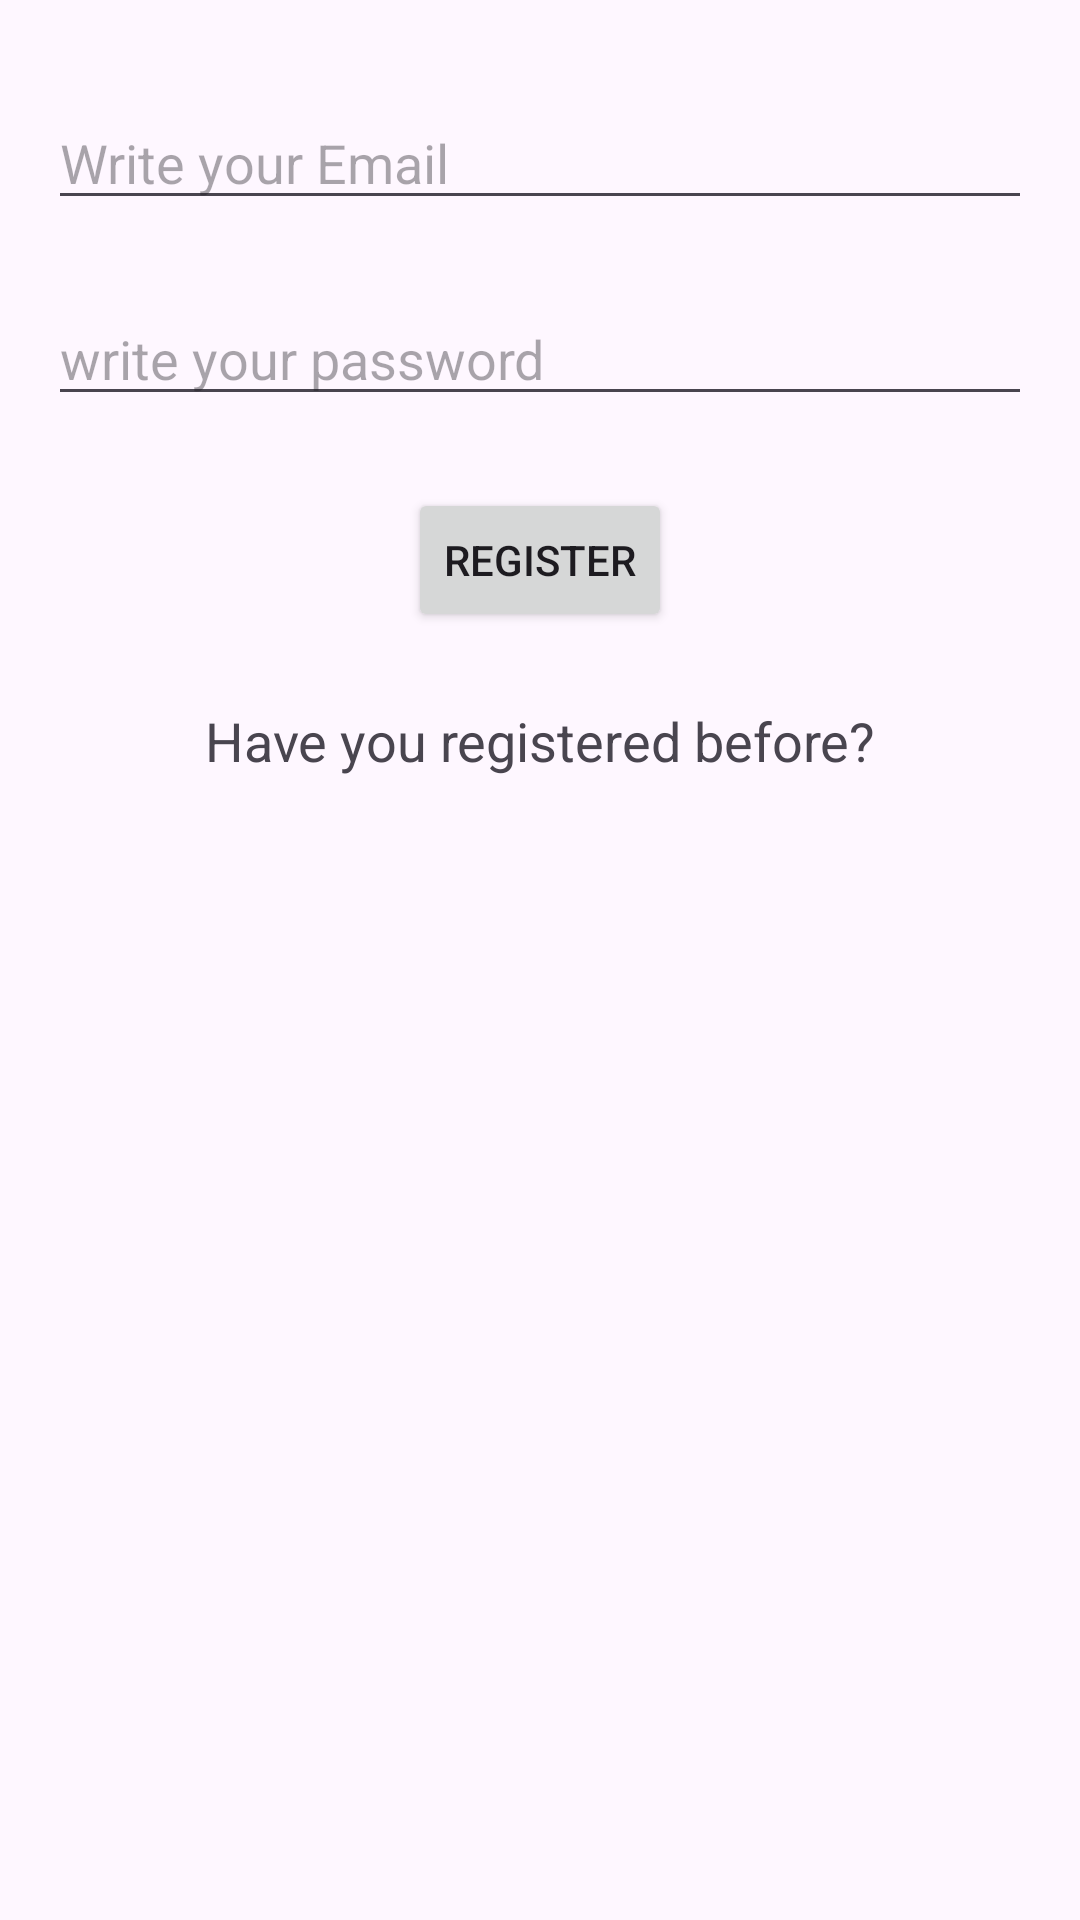

Layout XML and referenced resources for this Android screen:
<!-- AndroidManifest.xml: application theme Theme.AuthenticationSample -->
<!-- res/layout/fragment_register.xml -->
<?xml version="1.0" encoding="utf-8"?>
<androidx.constraintlayout.widget.ConstraintLayout xmlns:android="http://schemas.android.com/apk/res/android"
    xmlns:app="http://schemas.android.com/apk/res-auto"
    xmlns:tools="http://schemas.android.com/tools"
    android:layout_width="match_parent"
    android:layout_height="match_parent"
    tools:context=".authentication.RegisterFragment">

    <com.google.android.material.textfield.TextInputEditText
        android:id="@+id/tfRegisterEmail"
        android:layout_width="0dp"
        android:layout_height="wrap_content"
        android:layout_marginStart="16dp"
        android:layout_marginTop="32dp"
        android:layout_marginEnd="16dp"
        android:hint="Write your Email"
        android:textSize="18sp"
        app:layout_constraintEnd_toEndOf="parent"
        app:layout_constraintStart_toStartOf="parent"
        app:layout_constraintTop_toTopOf="parent" />

    <com.google.android.material.textfield.TextInputEditText
        android:id="@+id/tfRegisterPassword"
        android:layout_width="0dp"
        android:layout_height="wrap_content"
        android:layout_marginTop="24dp"
        android:hint="write your password"
        android:textSize="18sp"
        app:layout_constraintEnd_toEndOf="@+id/tfRegisterEmail"
        app:layout_constraintStart_toStartOf="@+id/tfRegisterEmail"
        app:layout_constraintTop_toBottomOf="@+id/tfRegisterEmail" />

    <Button
        android:id="@+id/btnRegister"
        android:layout_width="wrap_content"
        android:layout_height="wrap_content"
        android:layout_marginTop="24dp"
        android:text="Register"
        app:layout_constraintEnd_toEndOf="@+id/tfRegisterPassword"
        app:layout_constraintStart_toStartOf="@+id/tfRegisterPassword"
        app:layout_constraintTop_toBottomOf="@+id/tfRegisterPassword" />

    <TextView
        android:id="@+id/tvSignIn"
        android:layout_width="wrap_content"
        android:layout_height="wrap_content"
        android:layout_marginTop="24dp"
        android:text="Have you registered before?"
        android:textSize="18sp"
        app:layout_constraintEnd_toEndOf="@+id/btnRegister"
        app:layout_constraintStart_toStartOf="@+id/btnRegister"
        app:layout_constraintTop_toBottomOf="@+id/btnRegister" />


</androidx.constraintlayout.widget.ConstraintLayout>
<!-- resources referenced by this layout -->
<resources>
  <style name="Theme.AuthenticationSample" parent="Base.Theme.AuthenticationSample" />
  <style name="Base.Theme.AuthenticationSample" parent="Theme.Material3.DayNight.NoActionBar">
          
          
      </style>
</resources>
